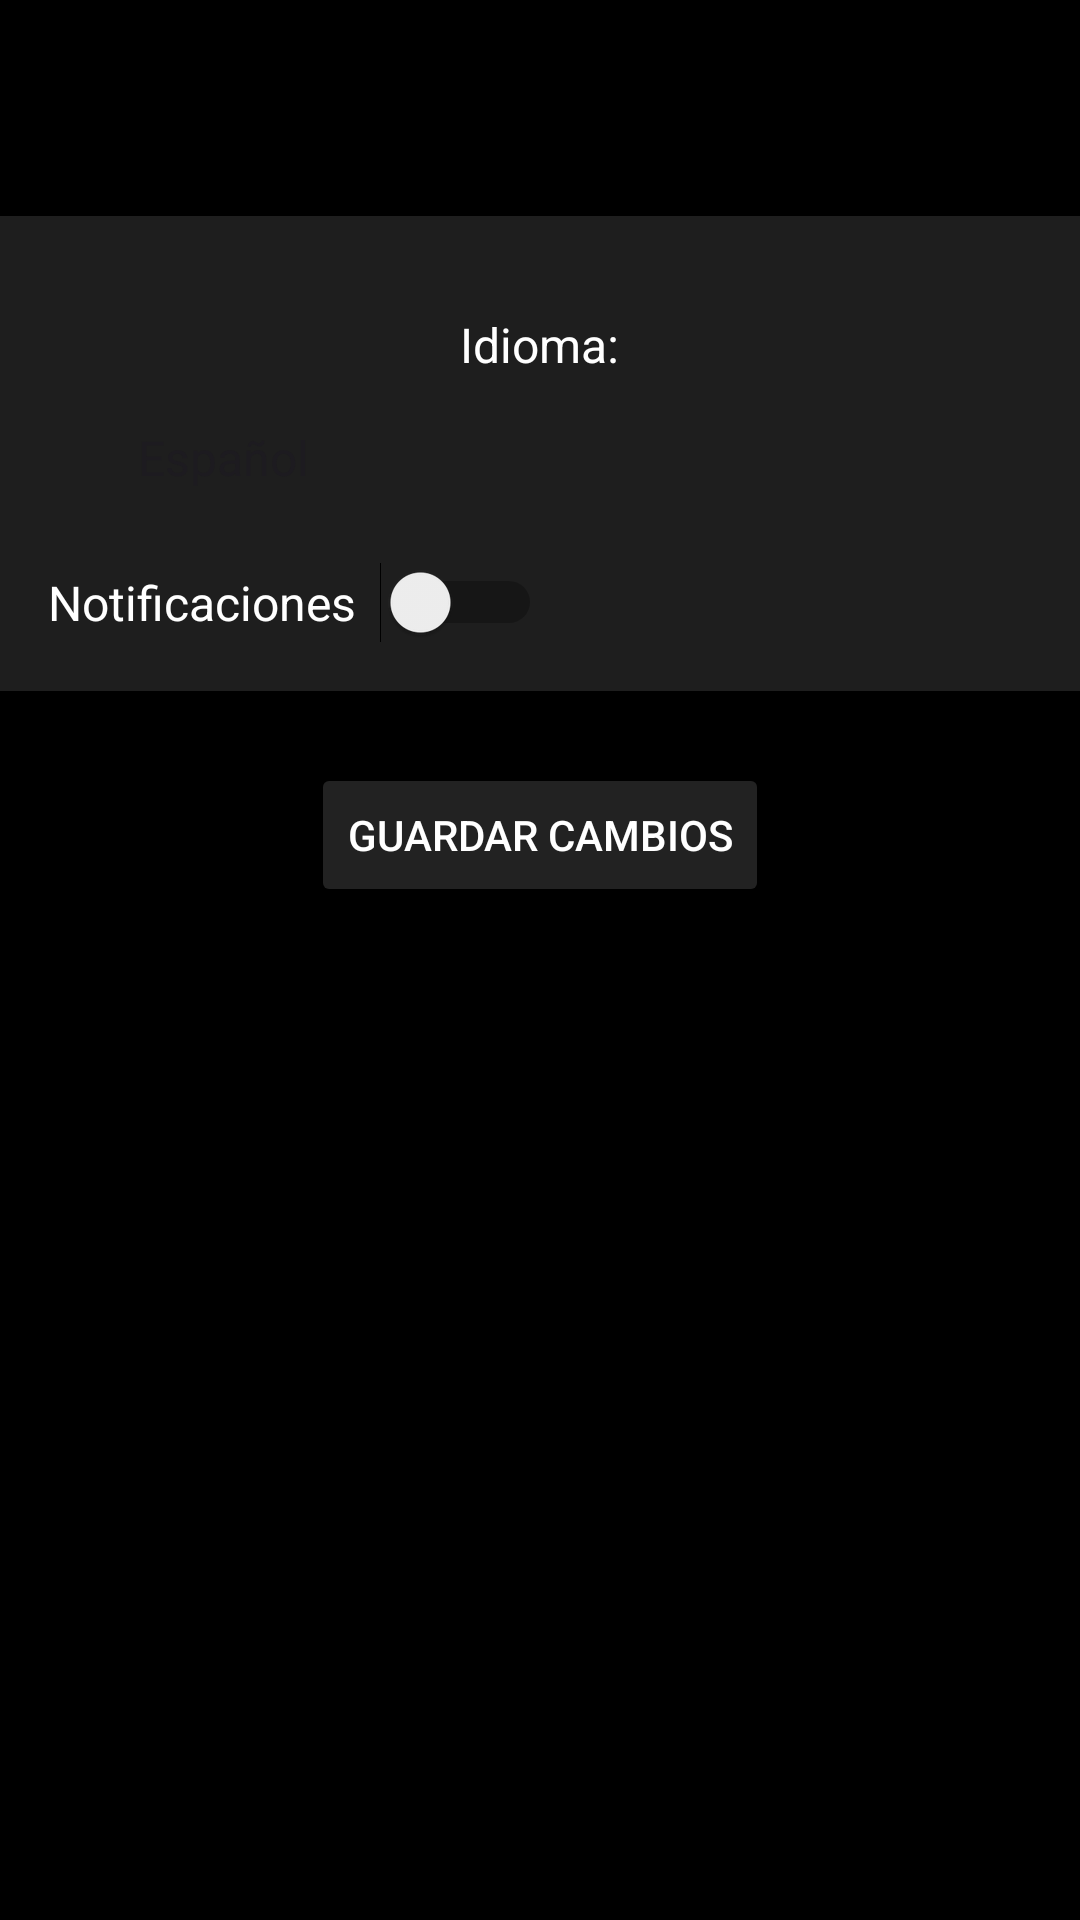

Produce the Android XML layout that renders to this screen, including the resource entries it uses.
<!-- AndroidManifest.xml: application theme Theme.ApliacacionDomotica -->
<!-- res/layout/activity_settings.xml -->
<androidx.constraintlayout.widget.ConstraintLayout
    xmlns:android="http://schemas.android.com/apk/res/android"
    xmlns:app="http://schemas.android.com/apk/res-auto"
    xmlns:tools="http://schemas.android.com/tools"
    android:layout_width="match_parent"
    android:layout_height="match_parent"
    android:background="#000000"
    tools:context=".AjustesActivity">

    <LinearLayout
        android:id="@+id/configuracion_cuenta_container"
        android:layout_width="match_parent"
        android:layout_height="wrap_content"
        android:layout_marginTop="72dp"
        android:background="#1E1E1E"
        android:orientation="vertical"
        android:padding="16dp"
        app:layout_constraintEnd_toEndOf="parent"
        app:layout_constraintStart_toStartOf="parent"
        app:layout_constraintTop_toTopOf="parent">

        <LinearLayout
            android:layout_width="match_parent"
            android:layout_height="wrap_content"
            android:layout_marginTop="16dp"
            android:gravity="center"
            android:orientation="vertical">

            <TextView
                android:layout_width="wrap_content"
                android:layout_height="wrap_content"
                android:text="@string/idioma"
                android:textColor="#FFFFFF"
                android:textSize="16sp" />

            <Spinner
                android:id="@+id/spinner_dispositivos"
                android:layout_width="300dp"
                android:layout_height="wrap_content"
                android:layout_marginTop="8dp"
                android:background="#1E1E1E"
                android:entries="@array/arrayIdiomas"
                android:foregroundTint="#FFFFFF"
                android:padding="8dp" />

        </LinearLayout>

        <LinearLayout
            android:layout_width="match_parent"
            android:layout_height="wrap_content"
            android:layout_marginTop="16dp"
            android:orientation="horizontal">

            <TextView
                android:layout_width="wrap_content"
                android:layout_height="wrap_content"
                android:layout_gravity="center_vertical"
                android:text="@string/notificaciones"
                android:textColor="#FFFFFF"
                android:textSize="16sp" />

            <Switch
                android:id="@+id/switch_notificaciones"
                android:layout_width="wrap_content"
                android:layout_height="wrap_content"
                android:layout_marginStart="8dp"
                tools:ignore="UseSwitchCompatOrMaterialXml" />
        </LinearLayout>

    </LinearLayout>

    <Button
        android:id="@+id/btn_guardar_cambios"
        android:layout_width="wrap_content"
        android:layout_height="wrap_content"
        android:layout_marginTop="24dp"
        android:backgroundTint="#222222"
        android:text="@string/guardar_cambios"
        android:textColor="#FFFFFF"
        app:layout_constraintTop_toBottomOf="@id/configuracion_cuenta_container"
        app:layout_constraintStart_toStartOf="parent"
        app:layout_constraintEnd_toEndOf="parent" />

</androidx.constraintlayout.widget.ConstraintLayout>
<!-- resources referenced by this layout -->
<resources>
  <string-array name="arrayIdiomas">
          <item>Español</item> 
          <item>Italiano</item> 
          <item>Francés</item> 
      </string-array>
  <string name="guardar_cambios">GUARDAR CAMBIOS</string>
  <string name="idioma">Idioma:</string>
  <string name="notificaciones">Notificaciones</string>
  <style name="Theme.ApliacacionDomotica" parent="Base.Theme.ApliacacionDomotica" />
  <style name="Base.Theme.ApliacacionDomotica" parent="Theme.Material3.DayNight.NoActionBar">
          
          
      </style>
</resources>
